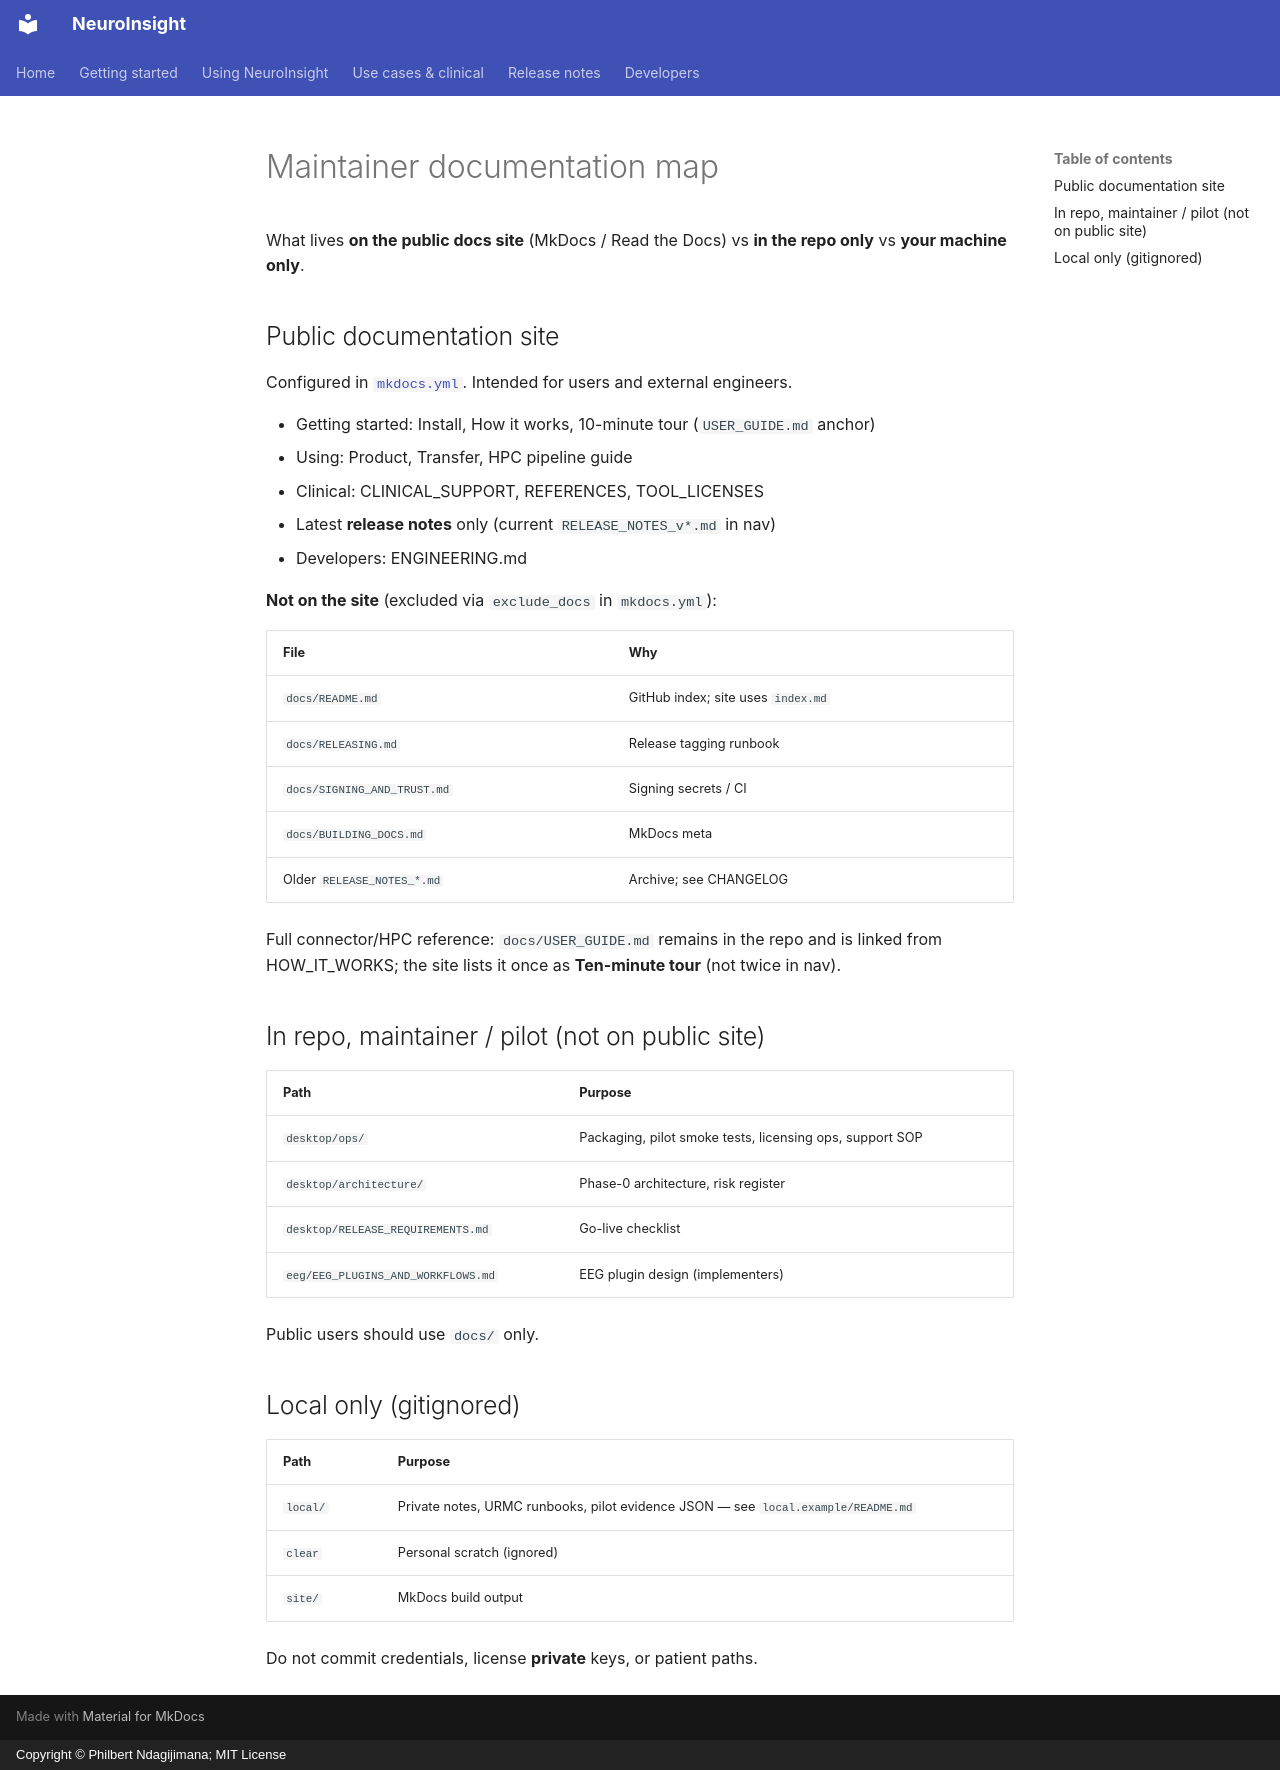

repository: phindagijimana/neuroinsight_research · page: MAINTAINER/index.html · generator: mkdocs · copyright: Copyright © Philbert Ndagijimana; MIT License

# Maintainer documentation map

What lives **on the public docs site** (MkDocs / Read the Docs) vs **in the repo only**
vs **your machine only**.

## Public documentation site

Configured in [`mkdocs.yml`](../mkdocs.yml). Intended for users and external engineers.

- Getting started: Install, How it works, 10-minute tour (`USER_GUIDE.md` anchor)
- Using: Product, Transfer, HPC pipeline guide
- Clinical: CLINICAL_SUPPORT, REFERENCES, TOOL_LICENSES
- Latest **release notes** only (current `RELEASE_NOTES_v*.md` in nav)
- Developers: ENGINEERING.md

**Not on the site** (excluded via `exclude_docs` in `mkdocs.yml`):

| File | Why |
|------|-----|
| `docs/README.md` | GitHub index; site uses `index.md` |
| `docs/RELEASING.md` | Release tagging runbook |
| `docs/SIGNING_AND_TRUST.md` | Signing secrets / CI |
| `docs/BUILDING_DOCS.md` | MkDocs meta |
| Older `RELEASE_NOTES_*.md` | Archive; see CHANGELOG |

Full connector/HPC reference: `docs/USER_GUIDE.md` remains in the repo and is
linked from HOW_IT_WORKS; the site lists it once as **Ten-minute tour** (not twice in nav).

## In repo, maintainer / pilot (not on public site)

| Path | Purpose |
|------|---------|
| `desktop/ops/` | Packaging, pilot smoke tests, licensing ops, support SOP |
| `desktop/architecture/` | Phase-0 architecture, risk register |
| `desktop/RELEASE_REQUIREMENTS.md` | Go-live checklist |
| `eeg/EEG_PLUGINS_AND_WORKFLOWS.md` | EEG plugin design (implementers) |

Public users should use `docs/` only.

## Local only (gitignored)

| Path | Purpose |
|------|---------|
| `local/` | Private notes, URMC runbooks, pilot evidence JSON — see `local.example/README.md` |
| `clear` | Personal scratch (ignored) |
| `site/` | MkDocs build output |

Do not commit credentials, license **private** keys, or patient paths.
